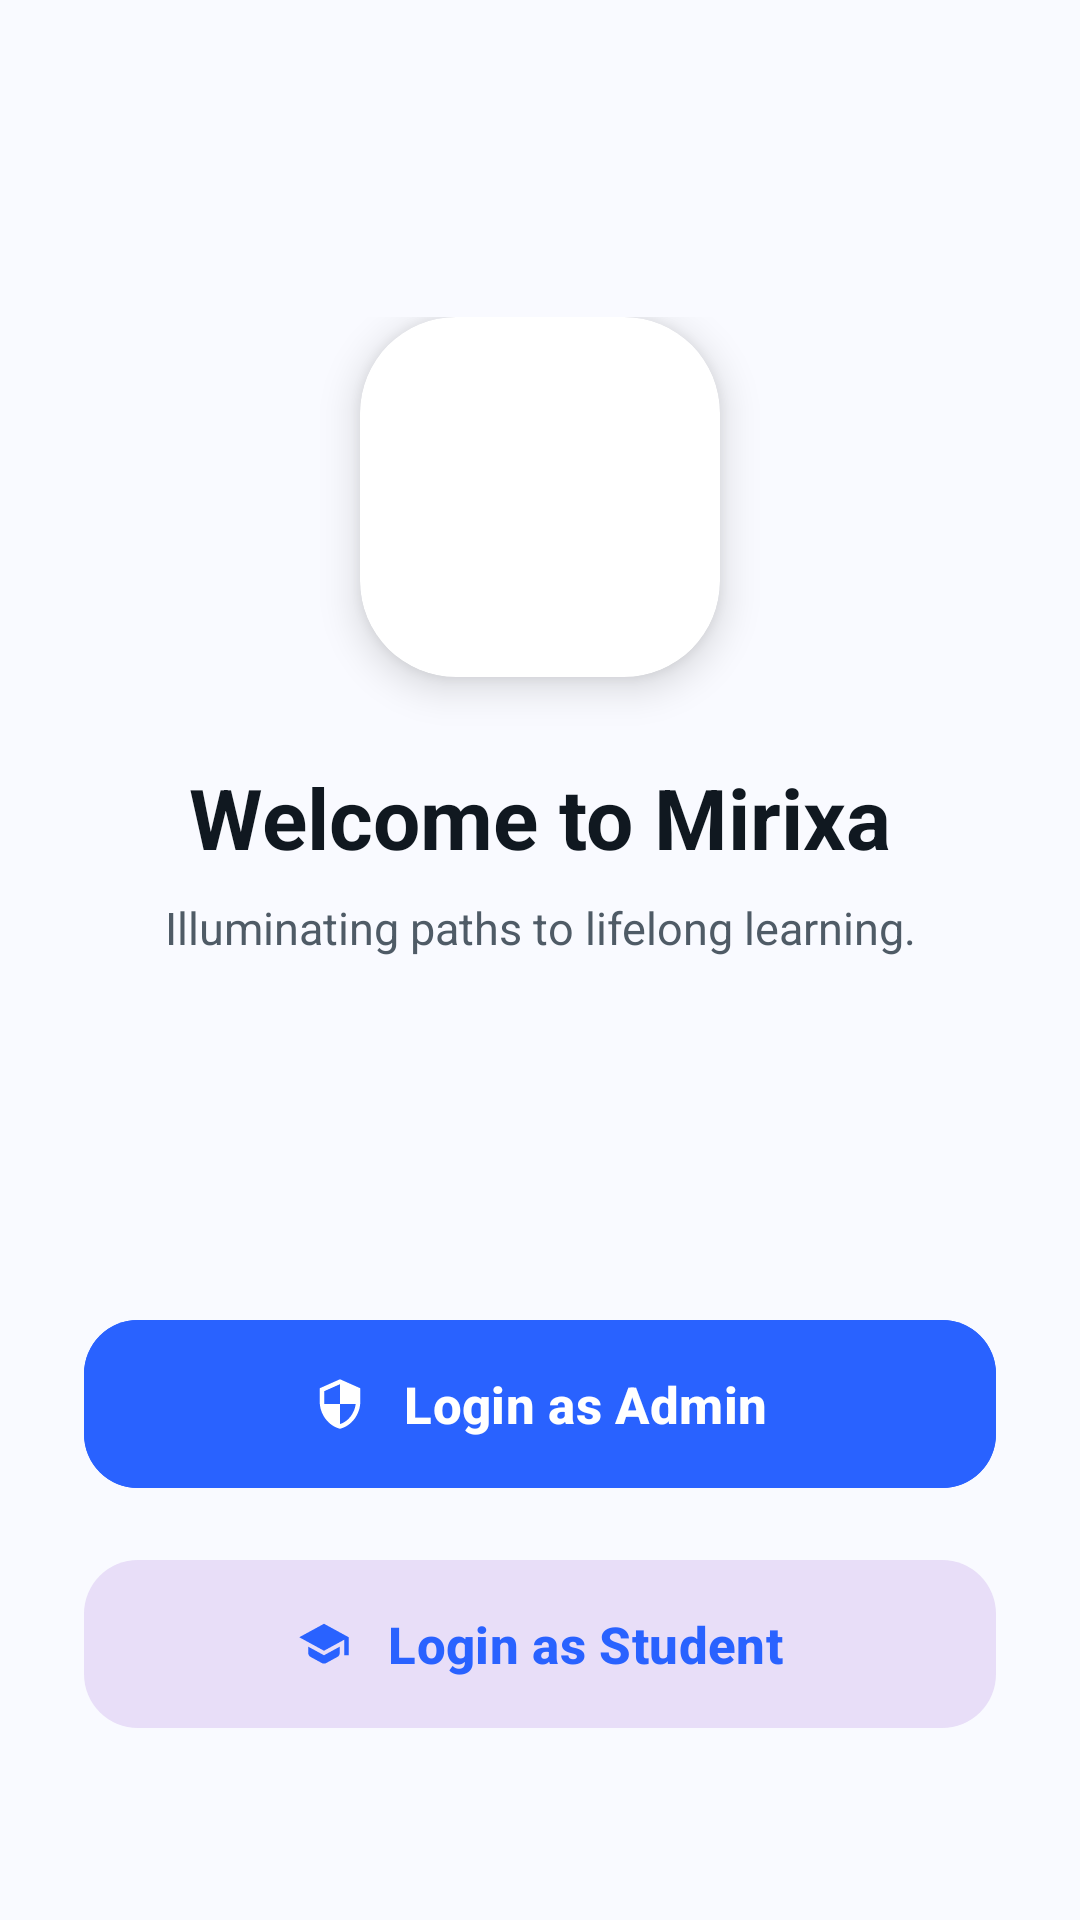

Reconstruct the res/layout file that produces this screen, plus the resources it refers to.
<!-- AndroidManifest.xml: application theme Theme.Mirixa -->
<!-- res/layout/activity_admin_selection.xml -->
<?xml version="1.0" encoding="utf-8"?>
<androidx.constraintlayout.widget.ConstraintLayout xmlns:android="http://schemas.android.com/apk/res/android"
    xmlns:app="http://schemas.android.com/apk/res-auto"
    android:layout_width="match_parent"
    android:layout_height="match_parent"
    android:background="@color/bg_light"
    android:padding="28dp">

    
    <LinearLayout
        android:id="@+id/brand_container"
        android:layout_width="wrap_content"
        android:layout_height="wrap_content"
        android:gravity="center"
        android:orientation="vertical"
        app:layout_constraintBottom_toTopOf="@id/buttons_container"
        app:layout_constraintEnd_toEndOf="parent"
        app:layout_constraintStart_toStartOf="parent"
        app:layout_constraintTop_toTopOf="parent"
        app:layout_constraintVertical_bias="0.4">

        <com.google.android.material.card.MaterialCardView
            android:id="@+id/logo_card"
            android:layout_width="120dp"
            android:layout_height="120dp"
            app:cardBackgroundColor="@color/white"
            app:cardCornerRadius="32dp"
            app:cardElevation="8dp"
            app:strokeWidth="0dp">

            <ImageView
                android:layout_width="match_parent"
                android:layout_height="match_parent"
                android:contentDescription="@string/app_name"
                android:padding="20dp"
                android:src="@drawable/ic_logo" />
        </com.google.android.material.card.MaterialCardView>

        <TextView
            android:id="@+id/tv_title"
            android:layout_width="wrap_content"
            android:layout_height="wrap_content"
            android:layout_marginTop="28dp"
            android:text="@string/welcome_title"
            android:textColor="@color/text_dark"
            android:textSize="28sp"
            android:textStyle="bold" />

        <TextView
            android:id="@+id/tv_subtitle"
            android:layout_width="wrap_content"
            android:layout_height="wrap_content"
            android:layout_marginTop="8dp"
            android:gravity="center"
            android:text="@string/tagline"
            android:textColor="@color/text_medium"
            android:textSize="15sp" />

    </LinearLayout>

    
    <LinearLayout
        android:id="@+id/buttons_container"
        android:layout_width="match_parent"
        android:layout_height="wrap_content"
        android:layout_marginBottom="32dp"
        android:orientation="vertical"
        app:layout_constraintBottom_toBottomOf="parent"
        app:layout_constraintEnd_toEndOf="parent"
        app:layout_constraintStart_toStartOf="parent">

        <com.google.android.material.button.MaterialButton
            android:id="@+id/btn_login_admin"
            android:layout_width="match_parent"
            android:layout_height="64dp"
            android:backgroundTint="@color/primary_blue"
            android:text="@string/login_as_admin"
            android:textAllCaps="false"
            android:textSize="17sp"
            android:textStyle="bold"
            app:cornerRadius="18dp"
            app:icon="@drawable/ic_security"
            app:iconGravity="textStart"
            app:iconPadding="12dp"
            app:iconTint="@color/white" />

        <com.google.android.material.button.MaterialButton
            android:id="@+id/btn_login_student"
            style="@style/Widget.Material3.Button.TonalButton"
            android:layout_width="match_parent"
            android:layout_height="64dp"
            android:layout_marginTop="16dp"
            android:text="@string/login_as_student"
            android:textAllCaps="false"
            android:textColor="@color/primary_blue"
            android:textSize="17sp"
            android:textStyle="bold"
            app:cornerRadius="18dp"
            app:icon="@drawable/ic_school"
            app:iconGravity="textStart"
            app:iconPadding="12dp"
            app:iconTint="@color/primary_blue" />

    </LinearLayout>

</androidx.constraintlayout.widget.ConstraintLayout>
<!-- resources referenced by this layout -->
<resources>
  <color name="bg_light">#F9FAFF</color>
  <color name="primary_blue">#2962FF</color>
  <color name="text_dark">#101820</color>
  <color name="text_medium">#4F5B66</color>
  <color name="white">#FFFFFFFF</color>
  <!-- drawable ic_school (drawable) -->
  <vector xmlns:android="http://schemas.android.com/apk/res/android"
      android:width="24dp"
      android:height="24dp"
      android:viewportWidth="24"
      android:viewportHeight="24">
    <path
        android:fillColor="#888888"
        android:pathData="M5,13.18v2.81c0,0.73 0.4,1.41 1.04,1.76l5,2.73c0.6,0.33 1.32,0.33 1.92,0l5,-2.73C18.6,17.4 19,16.72 19,15.99v-2.81l-7,3.82 -7,-3.82zM12,3L1,9l11,6 9,-4.91V17h2V9L12,3z"/>
  </vector>
  <!-- drawable ic_security (drawable) -->
  <vector xmlns:android="http://schemas.android.com/apk/res/android"
      android:width="24dp"
      android:height="24dp"
      android:viewportWidth="24"
      android:viewportHeight="24">
    <path
        android:fillColor="#1A1A2E"
        android:pathData="M12,1L3,5v6c0,5.55 3.84,10.74 9,12 5.16,-1.26 9,-6.45 9,-12V5l-9,-4zm0,10.99h7c-0.53,4.12 -3.28,7.79 -7,8.94V12H5V6.3l7,-3.11v8.8z"/>
  </vector>
  <string name="app_name">Mirixa</string>
  <string name="login_as_admin">Login as Admin</string>
  <string name="login_as_student">Login as Student</string>
  <string name="tagline">Illuminating paths to lifelong learning.</string>
  <string name="welcome_title">Welcome to Mirixa</string>
  <style name="Theme.Mirixa" parent="Base.Theme.Mirixa" />
  <style name="Base.Theme.Mirixa" parent="Theme.Material3.DayNight.NoActionBar">
          
          
      </style>
</resources>
